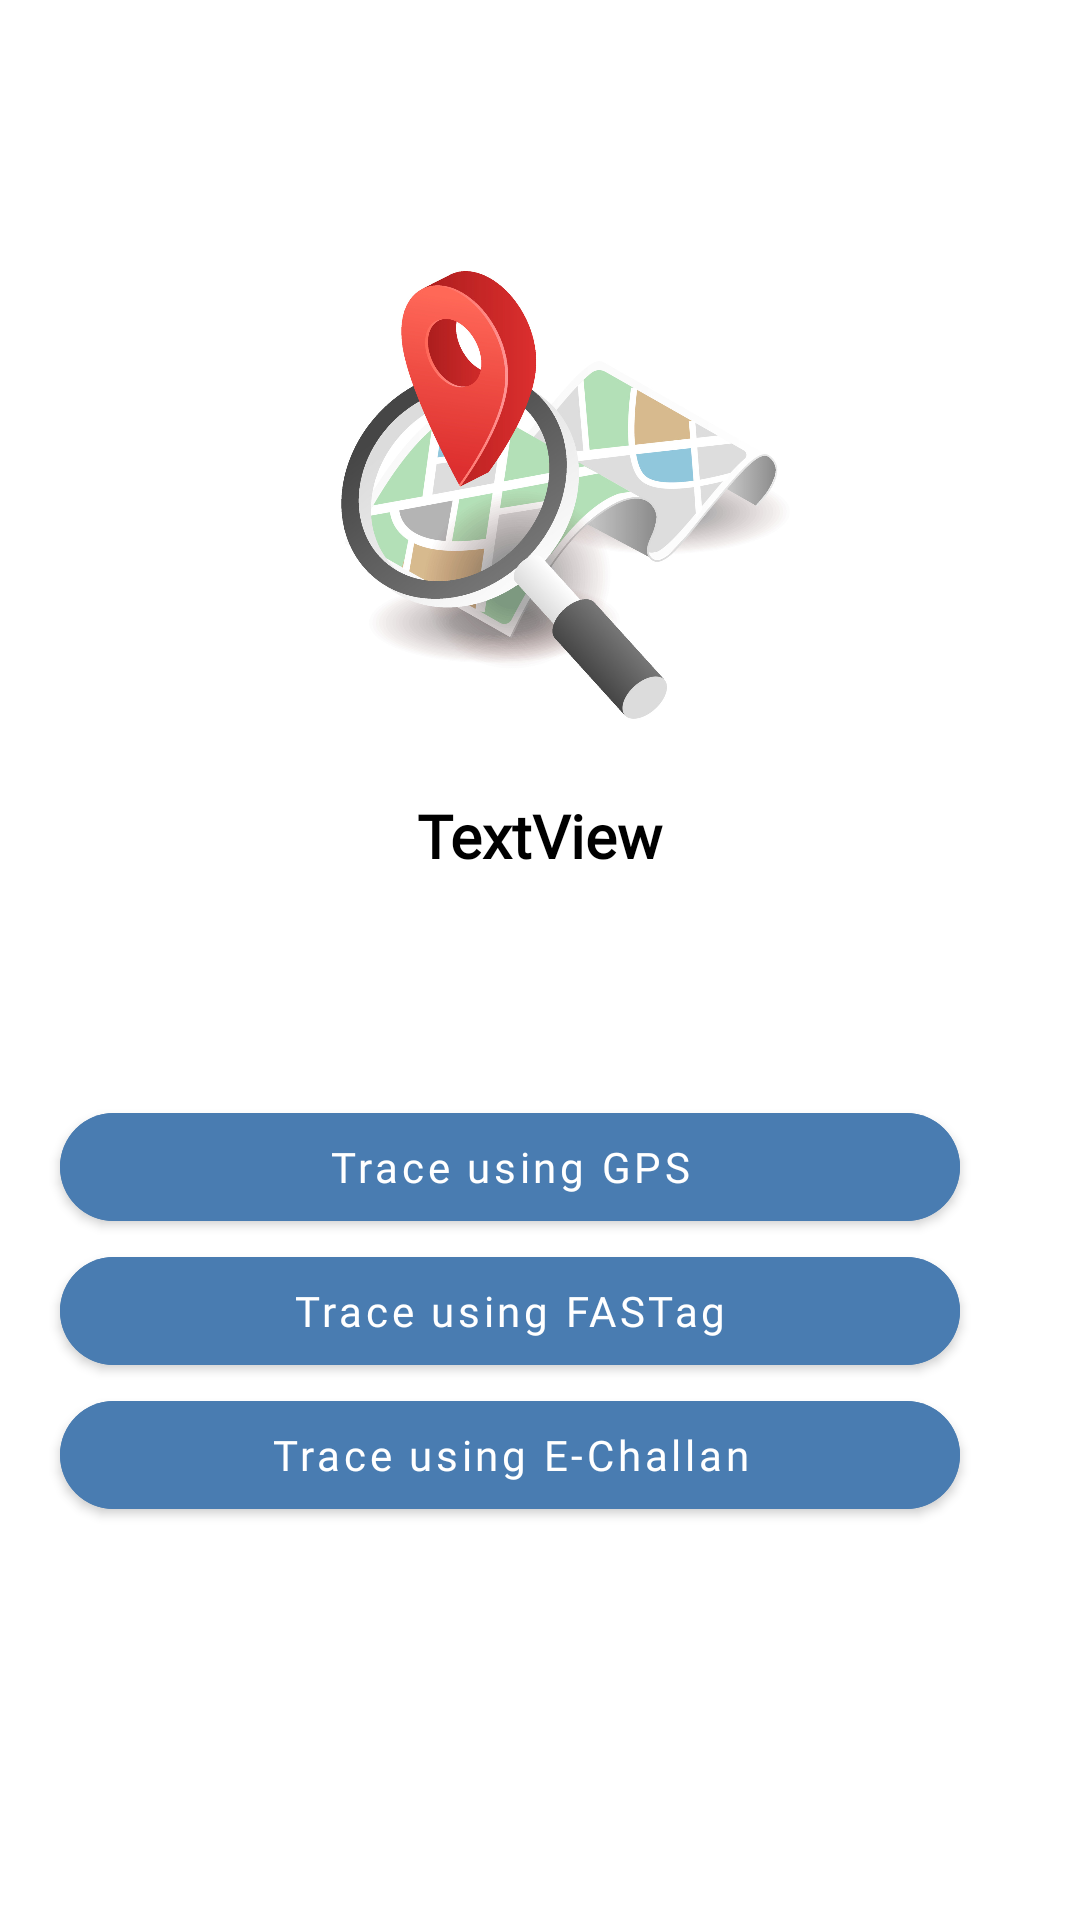

Here is an Android app screen rendered from its layout file. Give the layout XML and the strings, colors and styles it references.
<!-- AndroidManifest.xml: application theme Theme.TVSCredit -->
<!-- res/layout/fragment_trace_vehicle.xml -->
<?xml version="1.0" encoding="utf-8"?>
<androidx.constraintlayout.widget.ConstraintLayout xmlns:android="http://schemas.android.com/apk/res/android"
    xmlns:tools="http://schemas.android.com/tools"
    android:layout_width="match_parent"
    android:layout_height="match_parent"
    xmlns:app="http://schemas.android.com/apk/res-auto"
    android:background="@color/white"
    tools:context=".fragments.TraceVehicleFragment">
    <ImageView
        android:layout_marginTop="15dp"
        android:id="@+id/logo_iv"
        app:layout_constraintTop_toTopOf="parent"
        app:layout_constraintStart_toStartOf="parent"
        android:layout_width="250dp"
        android:layout_height="50dp"
        android:src="@drawable/tvslogo"/>
    <ImageView
        android:id="@+id/map_iv"
        android:layout_width="200dp"
        android:layout_height="200dp"
        android:src="@drawable/map"
        app:layout_constraintTop_toBottomOf="@id/logo_iv"

        app:layout_constraintStart_toStartOf="parent"
        app:layout_constraintEnd_toEndOf="parent"/>
    <com.google.android.material.card.MaterialCardView
        android:id="@+id/man_iv"
        app:layout_constraintTop_toTopOf="parent"
        android:layout_marginEnd="20dp"
        android:layout_marginTop="20dp"
        android:layout_width="70dp"
        android:layout_height="70dp"
        app:cardCornerRadius="50dp"
        app:cardElevation="0dp"
        app:layout_constraintEnd_toEndOf="parent"
        >
        <ImageView
            android:layout_width="match_parent"
            android:layout_height="match_parent"
            android:src="@drawable/man"/>

    </com.google.android.material.card.MaterialCardView>

    <com.google.android.material.button.MaterialButton
        android:textColor="@color/white"
        android:layout_marginTop="100dp"
        android:id="@+id/trace_using_gps"
        app:layout_constraintTop_toBottomOf="@id/map_iv"
        android:layout_width="match_parent"
        android:backgroundTint="@color/blue"
        app:cornerRadius="45dp"
        android:layout_marginStart="20dp"
        android:layout_marginEnd="40dp"
        android:layout_height="wrap_content"
        android:text="Trace using GPS"
        android:textAllCaps="false"
        android:fontFamily="@font/product_sans"
        app:layout_constraintStart_toStartOf="parent"/>
    <com.google.android.material.button.MaterialButton
        android:id="@+id/trace_using_fastag"
        app:layout_constraintTop_toBottomOf="@id/trace_using_gps"
        android:layout_width="match_parent"
        android:textColor="@color/white"
        android:backgroundTint="@color/blue"
        app:cornerRadius="45dp"
        android:layout_marginStart="20dp"
        android:layout_marginEnd="40dp"
        android:layout_height="wrap_content"
        android:text="Trace using FASTag"
        android:textAllCaps="false"
        android:fontFamily="@font/product_sans"
        app:layout_constraintStart_toStartOf="parent"/>
    <com.google.android.material.button.MaterialButton
        android:textColor="@color/white"
        android:id="@+id/trace_using_challan"
        app:layout_constraintTop_toBottomOf="@id/trace_using_fastag"
        android:layout_width="match_parent"
        android:backgroundTint="@color/blue"
        app:cornerRadius="45dp"
        android:layout_marginStart="20dp"
        android:layout_marginEnd="40dp"
        android:layout_height="wrap_content"
        android:text="Trace using E-Challan"
        android:textAllCaps="false"
        android:fontFamily="@font/product_sans"
        app:layout_constraintStart_toStartOf="parent"/>

    <TextView
        android:id="@+id/tracing_info"
        android:layout_width="wrap_content"
        android:layout_height="wrap_content"
        android:text="TextView"
        android:textColor="@color/black"
        android:textSize="20sp"
        android:textStyle="bold"
        android:fontFamily="@font/product_sans_bold"
        app:layout_constraintEnd_toEndOf="parent"
        app:layout_constraintStart_toStartOf="parent"
        app:layout_constraintTop_toBottomOf="@id/map_iv"
         />


</androidx.constraintlayout.widget.ConstraintLayout>
<!-- resources referenced by this layout -->
<resources>
  <color name="black">#FF000000</color>
  <color name="blue">#497CB1</color>
  <color name="white">#FFFFFFFF</color>
  <!-- drawable map: png bitmap (drawable, 498537 bytes) -->
  <style name="Theme.TVSCredit" parent="Theme.MaterialComponents.DayNight.DarkActionBar">
          
          <item name="colorPrimary">@color/purple_500</item>
          <item name="colorPrimaryVariant">@color/purple_700</item>
          <item name="colorOnPrimary">@color/white</item>
          
          <item name="colorSecondary">@color/teal_200</item>
          <item name="colorSecondaryVariant">@color/teal_700</item>
          <item name="colorOnSecondary">@color/black</item>
          
          <item name="android:statusBarColor" tools:targetApi="l">?attr/colorPrimaryVariant</item>
          
      </style>
  <color name="purple_500">#FF6200EE</color>
  <color name="purple_700">#FF3700B3</color>
  <color name="teal_200">#FF03DAC5</color>
  <color name="teal_700">#FF018786</color>
</resources>
